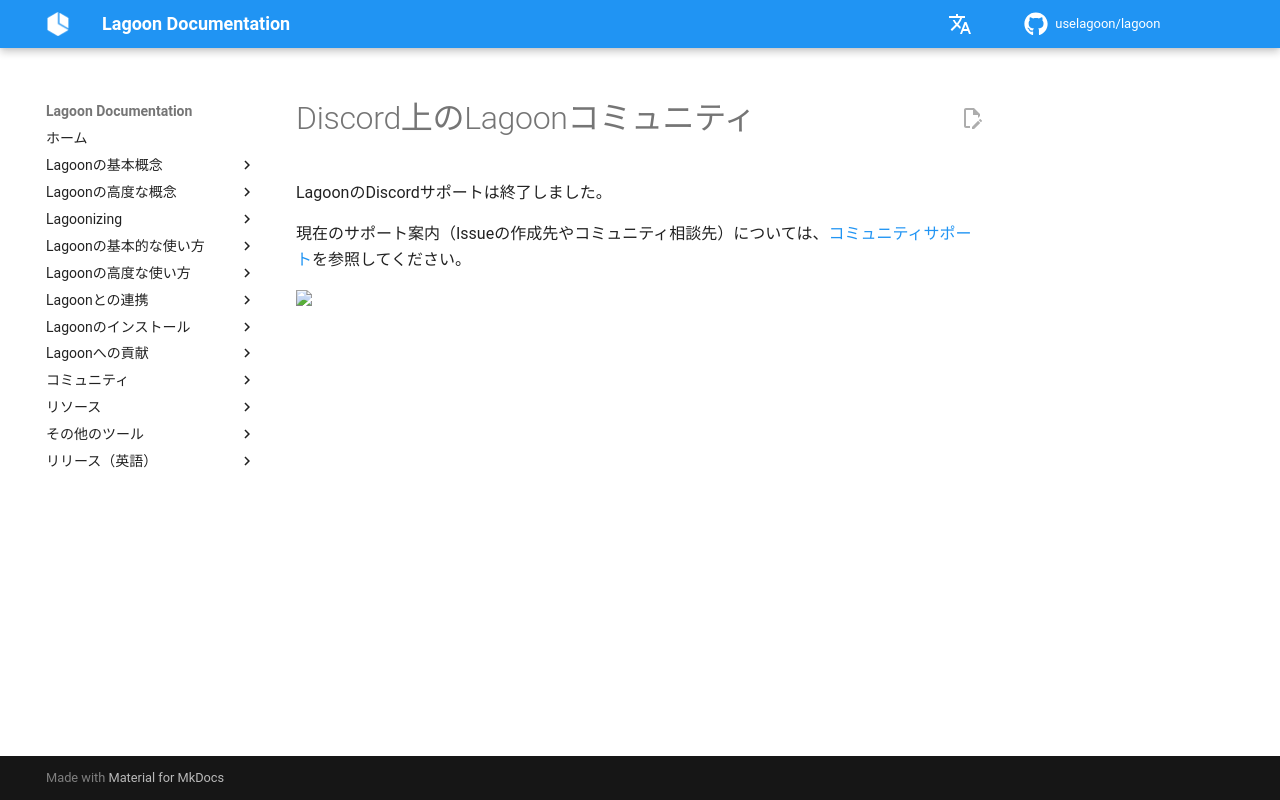

repository: uselagoon/lagoon · page: ja/community/discord/index.html · generator: mkdocs

# Discord上のLagoonコミュニティ

LagoonのDiscordサポートは終了しました。

現在のサポート案内（Issueの作成先やコミュニティ相談先）については、[コミュニティサポート](support.md)を参照してください。
